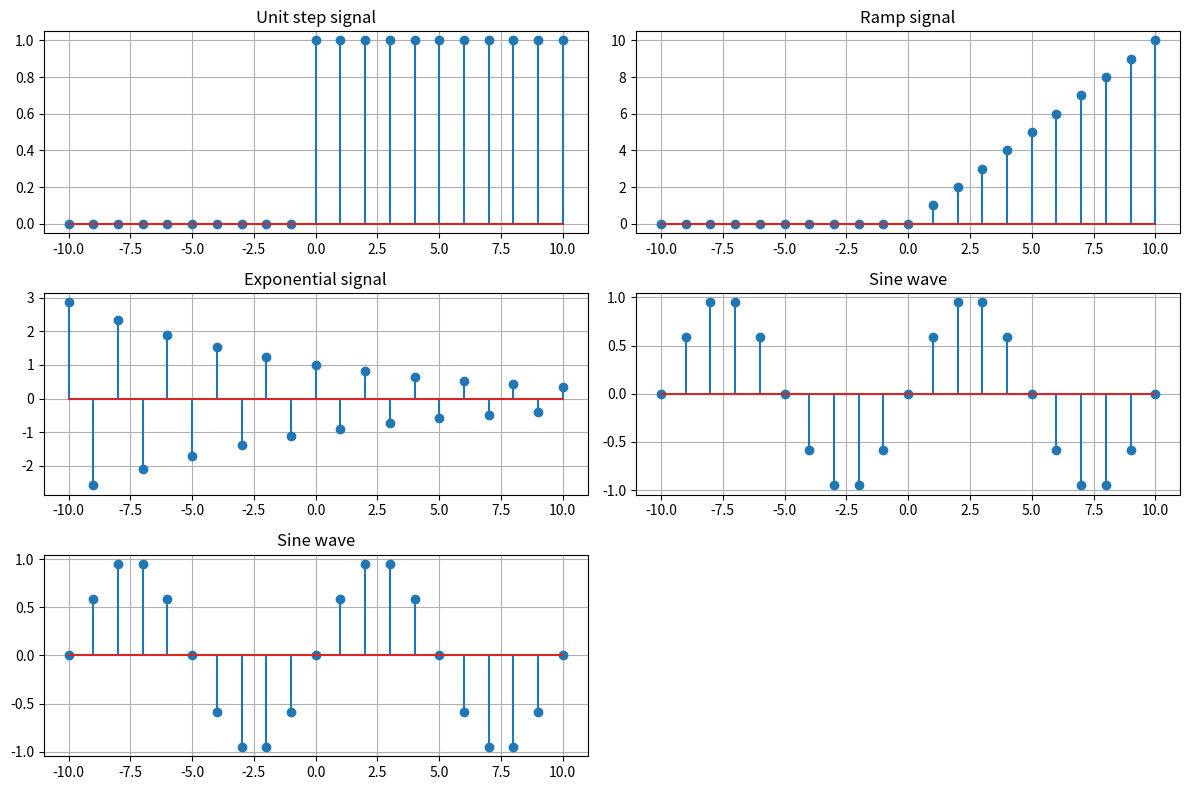

Write the Python code that produced this figure.
import numpy as np
import matplotlib.pyplot as plt

n = np.arange(-10, 11, 1)

# unit step signal
unit_step = np.where(n >= 0, 1, 0)

# ramp signal
ramp = np.where(n >= 0, n, 0)

# exponential signal
a = -0.9
exp = a**n

# sine wave
A = 1
pi = np.pi
f = .1
phi = 0
sin_wave = A*np.sin((2 * pi * f * n) + phi)

# cos wave
cos_wave = A * np.cos((2 * pi * f * n) + phi)

# ploting code
plt.figure(figsize=(12, 8))

plt.subplot(3, 2, 1)
plt.stem(n, unit_step)
plt.title('Unit step signal')
plt.grid(True)

plt.subplot(3, 2, 2)
plt.stem(n, ramp)
plt.title('Ramp signal')
plt.grid(True)

plt.subplot(3, 2, 3)
plt.stem(n, exp)
plt.title('Exponential signal')
plt.grid(True)

plt.subplot(3, 2, 4)
plt.stem(n, sin_wave)
plt.title('Sine wave')
plt.grid(True)

plt.subplot(3, 2, 5)
plt.stem(n, sin_wave)
plt.title('Sine wave')
plt.grid(True)

plt.tight_layout()
plt.show()
